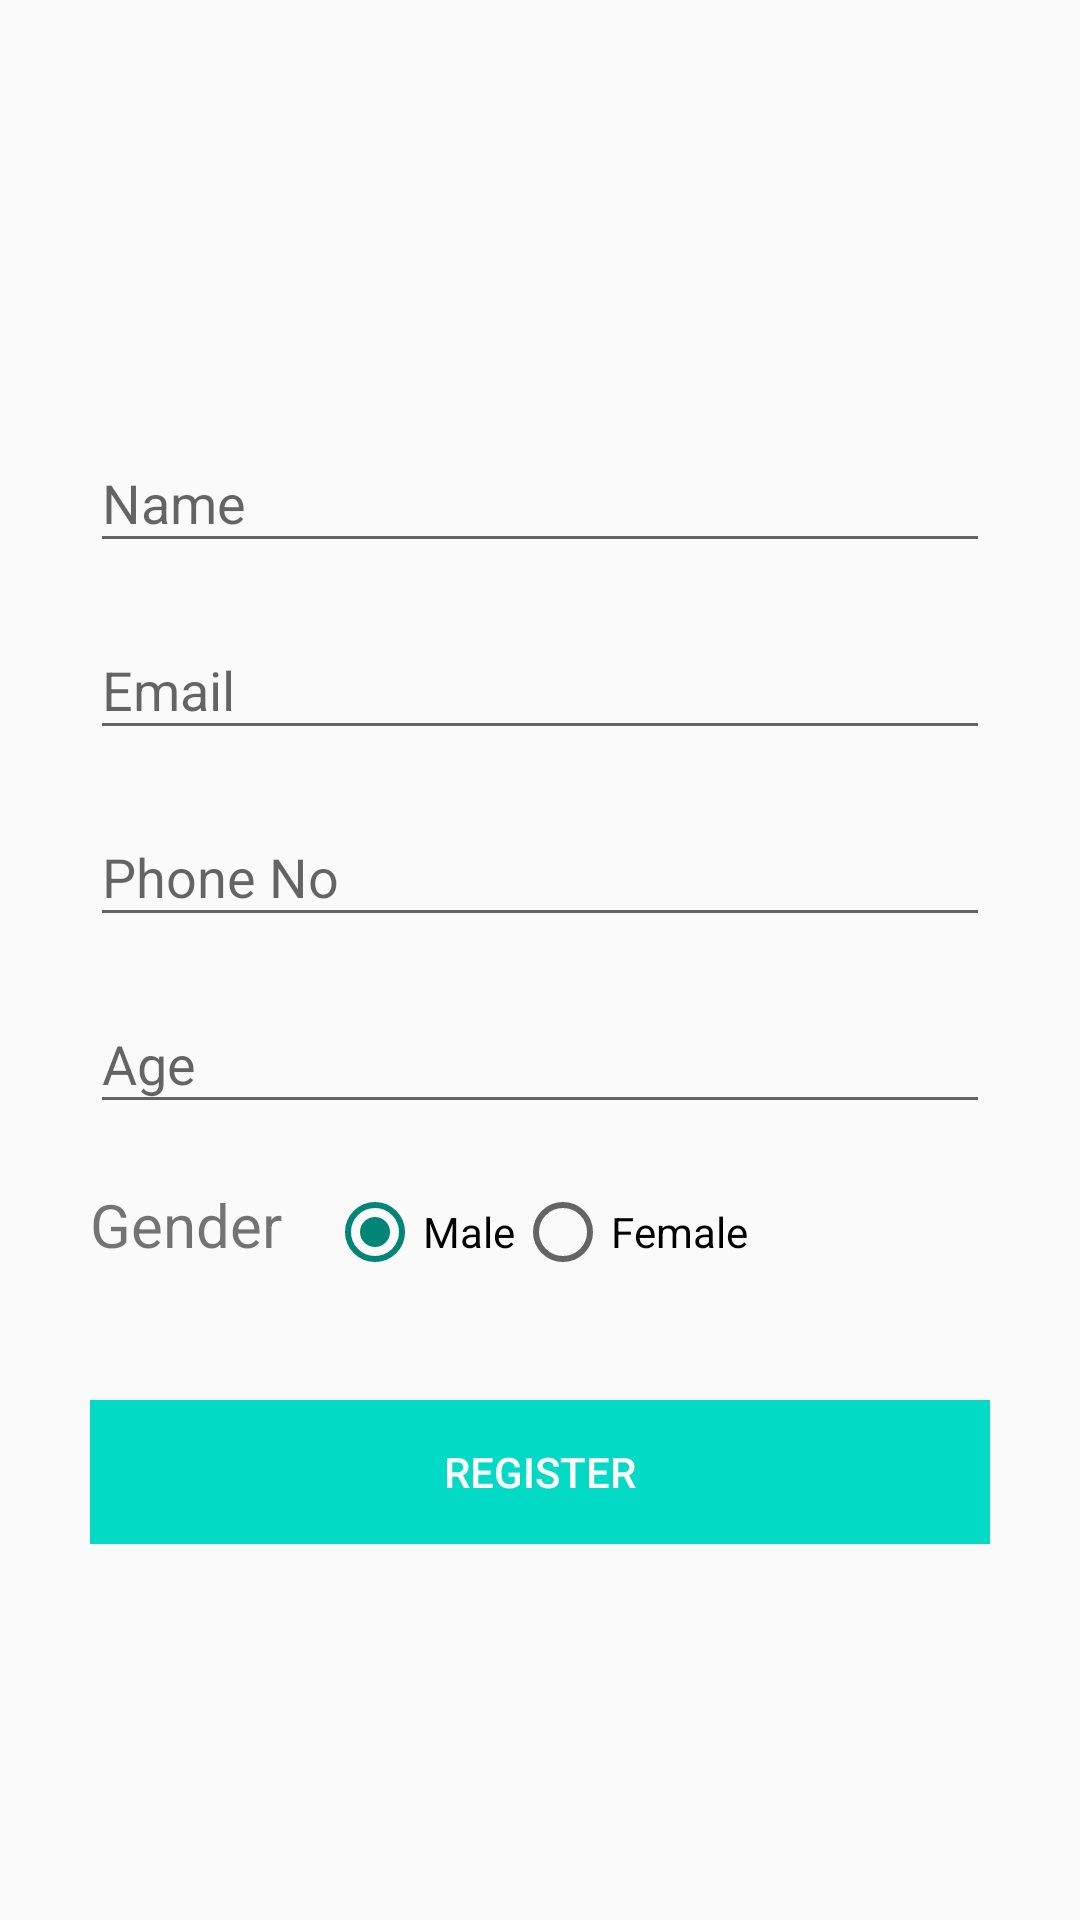

This screen was rendered from an Android layout file. Write that file and the resources it references.
<!-- AndroidManifest.xml: application theme CalamityTheme -->
<!-- res/layout/activity_register.xml -->
<?xml version="1.0" encoding="utf-8"?>
<LinearLayout xmlns:android="http://schemas.android.com/apk/res/android"
    xmlns:app="http://schemas.android.com/apk/res-auto"
    xmlns:tools="http://schemas.android.com/tools"
    android:layout_width="fill_parent"
    android:layout_height="fill_parent"
    android:gravity="center"
    android:orientation="vertical"
    android:padding="10dp" >

    <ScrollView
        android:layout_width="match_parent"
        android:layout_height="match_parent">

        <LinearLayout
            android:layout_width="match_parent"
            android:layout_height="wrap_content"
            android:layout_gravity="center"
            android:orientation="vertical"
            android:paddingLeft="20dp"
            android:paddingRight="20dp" >

            <com.google.android.material.textfield.TextInputLayout
                android:id="@+id/signup_input_layout_name"
                android:layout_width="match_parent"
                android:layout_height="wrap_content"
                android:layout_centerHorizontal="true"
                android:layout_marginTop="10dp">
                <EditText
                    android:id="@+id/signup_input_name"
                    android:layout_width="match_parent"
                    android:layout_height="wrap_content"
                    android:ems="10"
                    android:hint="Name"/>
            </com.google.android.material.textfield.TextInputLayout>

            <com.google.android.material.textfield.TextInputLayout
                android:id="@+id/signup_input_layout_email"
                android:layout_width="match_parent"
                android:layout_height="wrap_content"
                android:layout_centerHorizontal="true"
                android:layout_marginTop="10dp">
                <EditText
                    android:id="@+id/signup_input_email"
                    android:layout_width="match_parent"
                    android:layout_height="wrap_content"
                    android:ems="10"
                    android:inputType="textEmailAddress"
                    android:hint="Email" />
            </com.google.android.material.textfield.TextInputLayout>

            <com.google.android.material.textfield.TextInputLayout
                android:id="@+id/signup_input_layout_phone"
                android:layout_width="match_parent"
                android:layout_height="wrap_content"
                android:layout_centerHorizontal="true"
                android:layout_marginTop="10dp">
                <EditText
                    android:id="@+id/signup_input_phone"
                    android:layout_width="match_parent"
                    android:layout_height="wrap_content"
                    android:ems="10"
                    android:maxLength="10"
                    android:inputType="number"
                    android:hint="Phone No" />
            </com.google.android.material.textfield.TextInputLayout>


            <com.google.android.material.textfield.TextInputLayout
                android:visibility="gone"
                android:id="@+id/signup_input_layout_aadhaar"
                android:layout_width="match_parent"
                android:layout_height="wrap_content"
                android:layout_centerHorizontal="true"
                android:layout_marginTop="10dp">
                <EditText
                    android:id="@+id/signup_input_aadhaar"
                    android:layout_width="match_parent"
                    android:layout_height="wrap_content"
                    android:ems="10"
                    android:inputType="text"
                    android:hint="Aadhaar No" />
            </com.google.android.material.textfield.TextInputLayout>

            <com.google.android.material.textfield.TextInputLayout
                android:visibility="gone"
                android:id="@+id/signup_input_layout_protype"
                android:layout_width="match_parent"
                android:layout_height="wrap_content"
                android:layout_centerHorizontal="true"
                android:layout_marginTop="10dp">
                <EditText
                    android:id="@+id/signup_input_protype"
                    android:layout_width="match_parent"
                    android:layout_height="wrap_content"
                    android:ems="10"
                    android:inputType="text"
                    android:hint="Profession" />
            </com.google.android.material.textfield.TextInputLayout>

            <com.google.android.material.textfield.TextInputLayout
                android:id="@+id/signup_input_layout_age"
                android:layout_width="match_parent"
                android:layout_height="wrap_content"
                android:layout_centerHorizontal="true"
                android:layout_marginTop="10dp">
                <EditText
                    android:id="@+id/signup_input_age"
                    android:layout_width="match_parent"
                    android:layout_height="wrap_content"
                    android:ems="10"
                    android:inputType="number"
                    android:maxLength="3"
                    android:hint="Age"/>
            </com.google.android.material.textfield.TextInputLayout>

            <RelativeLayout
                android:layout_width="match_parent"
                android:layout_height="wrap_content"
                android:paddingTop="20dp">
                <TextView
                    android:id="@+id/gender_textview"
                    android:paddingRight="15dp"
                    android:layout_width="wrap_content"
                    android:layout_height="wrap_content"
                    android:text="Gender"
                    android:textSize="20dp"/>
                <RadioGroup
                    android:id="@+id/gender_radio_group"
                    android:layout_width="wrap_content"
                    android:layout_height="wrap_content"
                    android:layout_toRightOf="@+id/gender_textview"
                    android:orientation="horizontal">
                    <RadioButton
                        android:id="@+id/male_radio_btn"
                        android:layout_width="wrap_content"
                        android:layout_height="wrap_content"
                        android:text="Male"
                        android:checked="true"
                        />
                    <RadioButton
                        android:id="@+id/female_radio_btn"
                        android:layout_width="wrap_content"
                        android:layout_height="wrap_content"
                        android:text = "Female"
                        />
                </RadioGroup>
            </RelativeLayout>
            <Button android:id="@+id/btn_signup"
                android:layout_width="fill_parent"
                android:layout_height="wrap_content"
                android:text="Register"
                android:background="@color/colorAccent"
                android:layout_marginTop="40dp"
                android:textColor="@android:color/white"/>
        </LinearLayout>

    </ScrollView>

</LinearLayout>
<!-- resources referenced by this layout -->
<resources>
  <style name="CalamityTheme" parent="Theme.AppCompat.Light.NoActionBar">
      </style>
  <!-- not gathered from this repository: default colours our renderer supplied (Android Studio template values) -->
  <color name="colorAccent">#FF03DAC5</color>
</resources>
